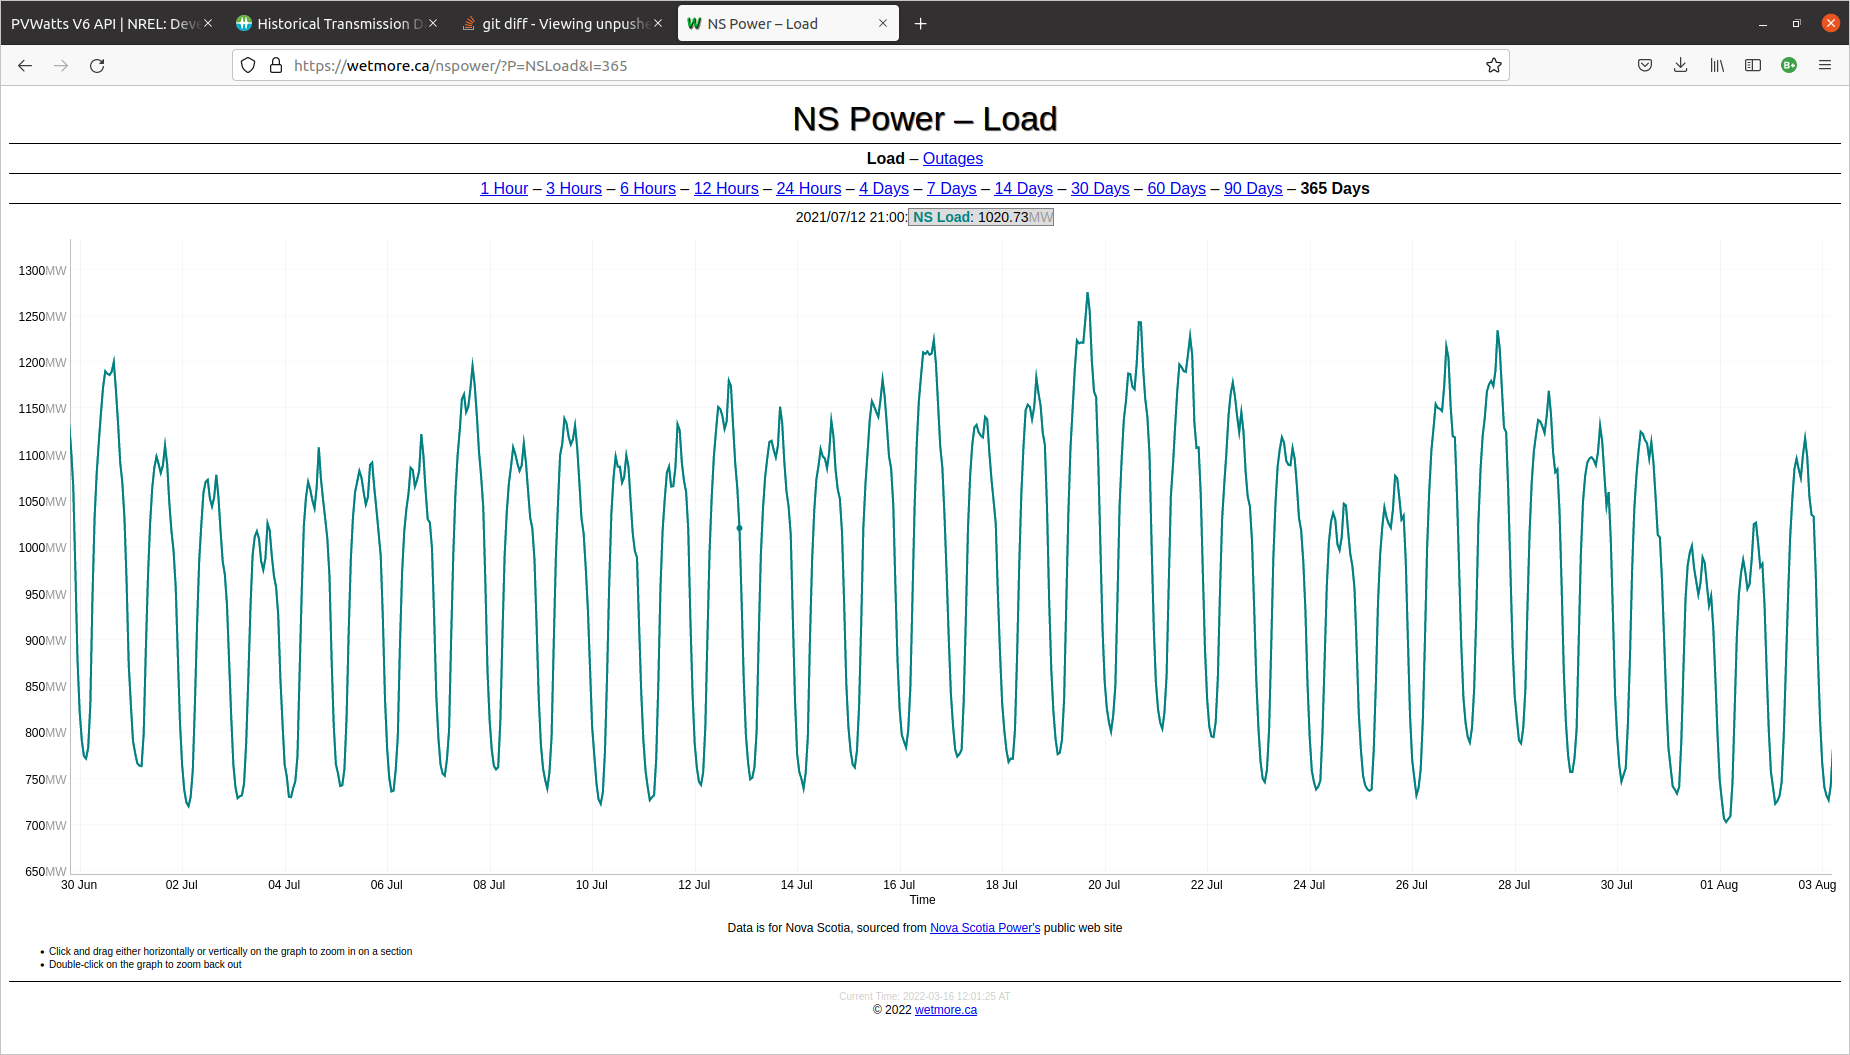

Source data for this figure (header and first rows):
2021/06/29 23:35, 840.0256045519203
2021/06/29 23:35, 837.9
2021/06/29 23:35, 835.7
2021/06/29 23:35, 833.5
2021/06/29 23:35, 831.4
2021/06/29 23:35, 829.2
2021/06/29 23:35, 827
2021/06/29 23:35, 824.9
2021/06/29 23:35, 822.7
2021/06/29 23:35, 820.6
2021/06/29 23:35, 818.4
2021/06/30 01:28, 779.4
2021/06/30 01:28, 777.3
2021/06/30 01:28, 775.1
2021/06/30 01:42, 773
2021/06/30 02:38, 770.8
2021/06/30 03:06, 775.7
2021/06/30 02:52, 773
2021/06/30 03:34, 781.1
2021/06/30 03:20, 778.4
2021/06/30 04:02, 801.1
2021/06/30 04:02, 798.9
2021/06/30 03:48, 796.8
2021/06/30 03:48, 794.6
2021/06/30 03:48, 792.4
2021/06/30 03:48, 790.3
2021/06/30 03:48, 788.1
2021/06/30 03:48, 785.9
2021/06/30 03:48, 783.8
2021/06/30 04:30, 822.7
2021/06/30 04:30, 820.6
2021/06/30 04:30, 818.7
2021/06/30 04:16, 816.2
2021/06/30 04:16, 814.1
2021/06/30 04:16, 811.9
2021/06/30 04:16, 809.7
2021/06/30 04:16, 807.6
2021/06/30 04:16, 805.4
2021/06/30 04:16, 803.2
2021/06/30 04:58, 870.3
2021/06/30 04:58, 868.2
2021/06/30 04:58, 866
2021/06/30 04:58, 863.8
2021/06/30 04:58, 861.7
2021/06/30 04:58, 859.5
2021/06/30 04:44, 857.3
2021/06/30 04:44, 855.2
2021/06/30 04:44, 853
2021/06/30 04:44, 850.8
2021/06/30 04:44, 848.7
2021/06/30 04:44, 846.5
2021/06/30 04:44, 844.4
2021/06/30 04:44, 842.2
2021/06/30 04:44, 840
2021/06/30 04:44, 837.9
2021/06/30 04:44, 835.7
2021/06/30 04:44, 833.5
2021/06/30 04:44, 831.4
2021/06/30 04:44, 829.2
2021/06/30 04:44, 827
2021/06/30 04:44, 824.9
... 12,235 more rows
